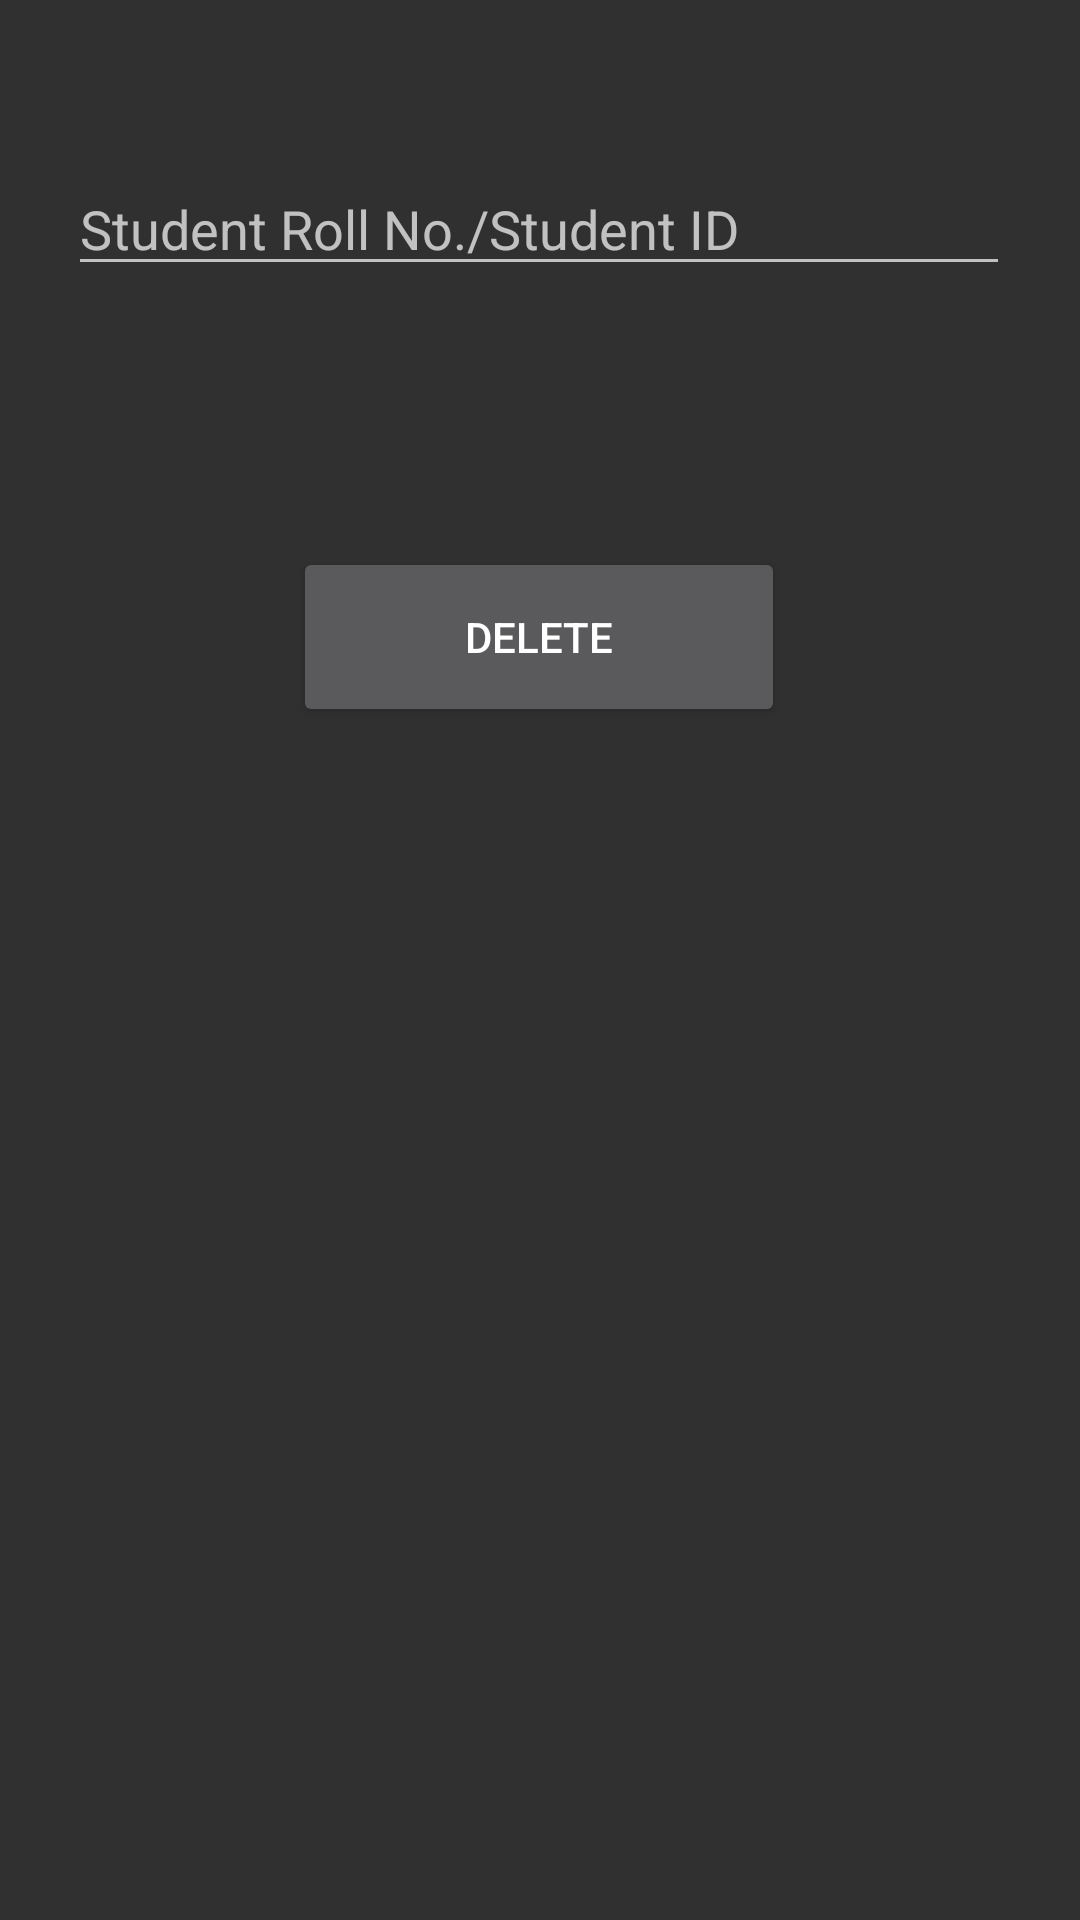

This screen was rendered from an Android layout file. Write that file and the resources it references.
<!-- AndroidManifest.xml: application theme Theme.AppCompat -->
<!-- res/layout/activity_delete_student.xml -->
<?xml version="1.0" encoding="utf-8"?>

<android.support.constraint.ConstraintLayout xmlns:android="http://schemas.android.com/apk/res/android"
    xmlns:app="http://schemas.android.com/apk/res-auto"
    xmlns:tools="http://schemas.android.com/tools"
    android:layout_width="match_parent"
    android:layout_height="match_parent"
    tools:context=".DeleteStudent">

    <EditText
        android:id="@+id/editText5"
        android:layout_width="314dp"
        android:layout_height="wrap_content"
        android:layout_marginEnd="49dp"
        android:layout_marginStart="48dp"
        android:layout_marginTop="54dp"
        android:ems="10"
        android:hint="Student Roll No./Student ID"
        android:inputType="textPersonName"
        app:layout_constraintEnd_toEndOf="parent"
        app:layout_constraintStart_toStartOf="parent"
        app:layout_constraintTop_toTopOf="parent" />

    <Button
        android:id="@+id/button11"
        android:layout_width="164dp"
        android:layout_height="60dp"
        android:layout_marginEnd="162dp"
        android:layout_marginStart="161dp"
        android:layout_marginTop="87dp"
        android:text="Delete"
        app:layout_constraintEnd_toEndOf="parent"
        app:layout_constraintStart_toStartOf="parent"
        app:layout_constraintTop_toBottomOf="@+id/editText5" />
</android.support.constraint.ConstraintLayout>
<!-- resources referenced by this layout -->
<resources>

</resources>
